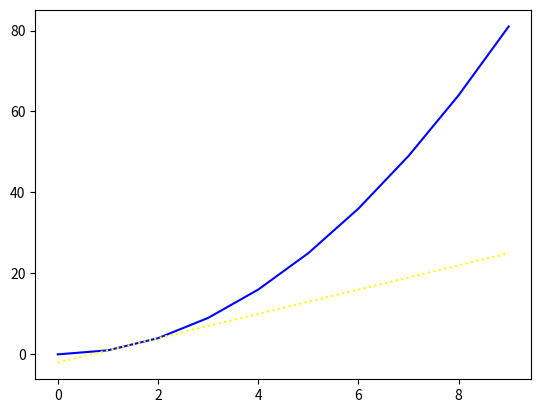

Python code for this plot:
print('hola mundo')
print('Desde jonnathan')
print('Camilo es gay')
print('monogay')

import matplotlib.pyplot as plt
import numpy as np

x = np.array(list(range(0, 10, 1)))

print(x)

y = x**2
print(y)


y_2 = 3*x-2

plt.plot(x,y, color='blue')
plt.plot(x,y_2, color ='yellow', ls=':')

plt.show()